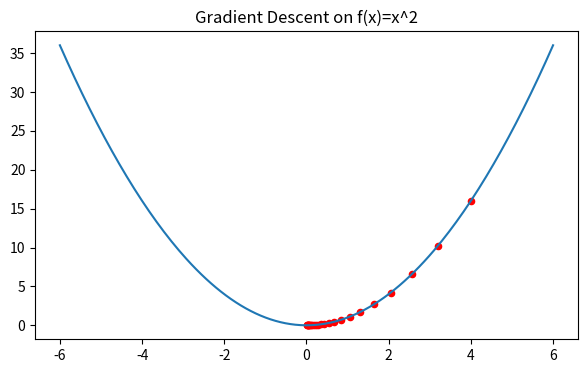
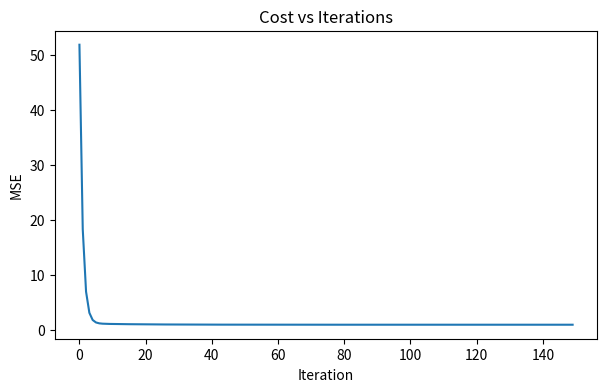

These charts were generated, in order, by the following Python code:
!pip -q install numpy pandas matplotlib seaborn scikit-learn scipy


import numpy as np
import matplotlib.pyplot as plt

# Part A: Minimize f(x) = x^2
def f(x):
    return x ** 2

def grad(x):
    return 2 * x

x = 5.0
lr = 0.1
history = []
for _ in range(25):
    x = x - lr * grad(x)
    history.append(x)

x_vals = np.linspace(-6, 6, 200)
plt.figure(figsize=(7, 4))
plt.plot(x_vals, f(x_vals))
plt.scatter(history, [f(v) for v in history], color="red", s=20)
plt.title("Gradient Descent on f(x)=x^2")
plt.show()

# Part B: Linear regression with manual GD
np.random.seed(42)
X = 2 * np.random.rand(120)
y = 4 + 3 * X + np.random.randn(120)

w, b = 0.0, 0.0
epochs = 150
lr = 0.1
n = len(X)
costs = []

for _ in range(epochs):
    y_pred = w * X + b
    dw = (-2 / n) * np.sum(X * (y - y_pred))
    db = (-2 / n) * np.sum(y - y_pred)
    w -= lr * dw
    b -= lr * db
    costs.append(np.mean((y - y_pred) ** 2))

plt.figure(figsize=(7, 4))
plt.plot(costs)
plt.title("Cost vs Iterations")
plt.xlabel("Iteration")
plt.ylabel("MSE")
plt.show()

print("Final parameters -> w:", w, "b:", b)
